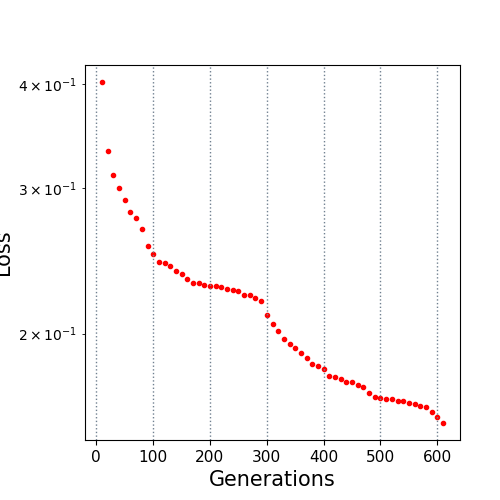

Data behind this chart, as committed beside it:
10.0, 0.402399
20.0, 0.3325
30.0, 0.3108
40.0, 0.3
50.0, 0.2903
60.0, 0.2801
70.0, 0.2756
80.0, 0.2677
90.0, 0.2554
100.0, 0.2496
110.0, 0.2441
120.0, 0.2436
130.0, 0.2413
140.0, 0.2381
150.0, 0.2357
160.0, 0.2327
170.0, 0.2299
180.0, 0.2299
190.0, 0.2291
200.0, 0.2283
210.0, 0.2281
220.0, 0.2274
230.0, 0.2265
240.0, 0.2259
250.0, 0.2252
260.0, 0.2228
270.0, 0.2225
280.0, 0.2205
290.0, 0.219
300.0, 0.2105
310.0, 0.2053
320.0, 0.2016
330.0, 0.1971
340.0, 0.1944
350.0, 0.1923
360.0, 0.1896
370.0, 0.1868
380.0, 0.1839
390.0, 0.1829
400.0, 0.1812
410.0, 0.178
420.0, 0.1775
430.0, 0.1765
440.0, 0.1748
450.0, 0.1746
460.0, 0.1733
470.0, 0.1724
480.0, 0.1694
490.0, 0.1676
500.0, 0.1674
510.0, 0.1666
520.0, 0.1666
530.0, 0.1658
540.0, 0.1657
550.0, 0.165
560.0, 0.1645
570.0, 0.1635
580.0, 0.1632
590.0, 0.1609
600.0, 0.1586
610.0, 0.156
